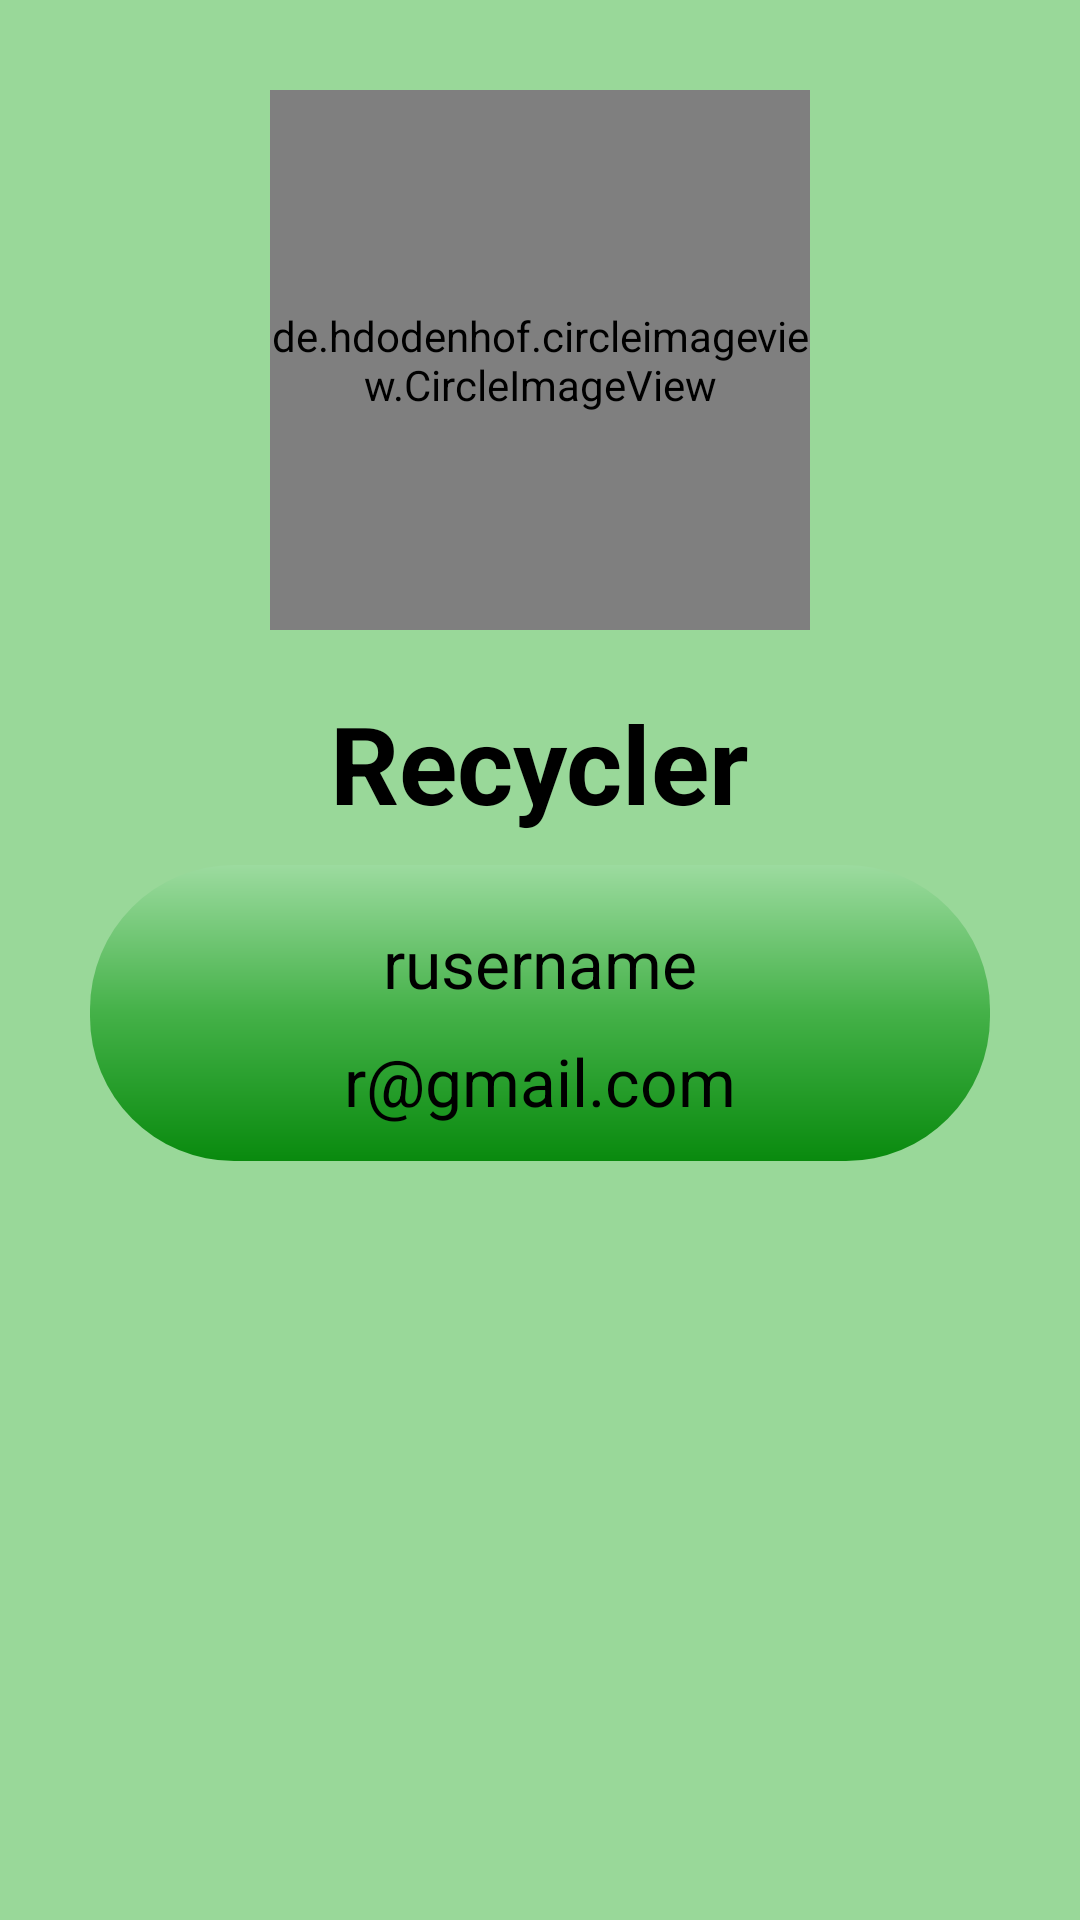

This screen was rendered from an Android layout file. Write that file and the resources it references.
<!-- AndroidManifest.xml: application theme Theme.R2u01 -->
<!-- res/layout/activity_profile.xml -->
<androidx.drawerlayout.widget.DrawerLayout xmlns:android="http://schemas.android.com/apk/res/android"
    xmlns:app="http://schemas.android.com/apk/res-auto"
    xmlns:tools="http://schemas.android.com/tools"
    android:id="@+id/drawerLayout"
    android:layout_width="match_parent"
    android:layout_height="match_parent"
    tools:context=".ProfileActivity">

    <RelativeLayout
        android:layout_width="match_parent"
        android:layout_height="match_parent">

        <LinearLayout
            android:layout_width="match_parent"
            android:layout_height="wrap_content"
            android:orientation="vertical">

            <de.hdodenhof.circleimageview.CircleImageView
                android:id="@+id/profileImageView"
                android:layout_width="180dp"
                android:layout_height="180dp"
                android:layout_gravity="center"
                android:layout_marginTop="30dp"
                android:scaleType="centerCrop"
                android:src="@drawable/ic_default_image" />

            <TextView
                android:id="@+id/userTypeTextView"
                android:layout_width="wrap_content"
                android:layout_height="wrap_content"
                android:layout_gravity="center"
                android:layout_marginTop="20dp"
                android:text="Recycler"
                android:textSize="36sp"
                android:textColor="@color/black"
                android:textStyle="bold" />

            <LinearLayout
                android:layout_width="match_parent"
                android:layout_height="wrap_content"
                android:layout_gravity="center"
                android:layout_marginHorizontal="30dp"
                android:layout_marginVertical="10dp"
                android:orientation="vertical"
                android:background="@drawable/btn_circle_pressed"
                android:paddingBottom="12dp">

                <TextView
                    android:id="@+id/usernameTextView"
                    android:layout_width="wrap_content"
                    android:layout_height="wrap_content"
                    android:layout_gravity="center"
                    android:layout_marginTop="10dp"
                    android:text="rusername"
                    android:textColor="@color/black"
                    android:textSize="22sp" />

                <TextView
                    android:id="@+id/emailTextView"
                    android:layout_width="wrap_content"
                    android:layout_height="wrap_content"
                    android:layout_gravity="center"
                    android:layout_marginTop="10dp"
                    android:text="r@gmail.com"
                    android:textColor="@color/black"
                    android:textSize="22sp" />

            </LinearLayout>
        </LinearLayout>

    </RelativeLayout>

    
    <com.google.android.material.navigation.NavigationView
        android:id="@+id/navigationView"
        android:layout_width="wrap_content"
        android:layout_height="match_parent"
        android:layout_gravity="start"
        app:headerLayout="@layout/nav_header"
        />

</androidx.drawerlayout.widget.DrawerLayout>
<!-- res/layout/nav_header.xml (included above) -->
<?xml version="1.0" encoding="utf-8"?>
<LinearLayout
    xmlns:android="http://schemas.android.com/apk/res/android"
    xmlns:app="http://schemas.android.com/apk/res-auto"
    xmlns:tools="http://schemas.android.com/tools"
    android:layout_width="match_parent"
    android:layout_height="wrap_content"
    android:orientation="vertical"
    android:gravity="center"
    android:paddingTop="16dp"
    android:paddingBottom="16dp"
    android:background="@drawable/btm_radius">

    <de.hdodenhof.circleimageview.CircleImageView
        android:id="@+id/profileImageView"
        android:layout_width="96dp"
        android:layout_height="96dp"
        android:src="@drawable/ic_default_image"
        android:contentDescription="Profile Image" />

    <TextView
        android:id="@+id/usernameTextView"
        android:layout_width="wrap_content"
        android:layout_height="wrap_content"
        android:text="John Doe"
        android:textColor="@android:color/white"
        android:textSize="16sp"
        android:layout_marginTop="8dp" />

    <TextView
        android:id="@+id/emailTextView"
        android:layout_width="wrap_content"
        android:layout_height="wrap_content"
        android:text="john@example.com"
        android:textColor="@android:color/white"
        android:textSize="14sp"
        android:layout_marginTop="4dp" />
</LinearLayout>
<!-- resources referenced by this layout -->
<resources>
  <color name="black">#FF000000</color>
  <!-- drawable btm_radius (drawable) -->
  <?xml version="1.0" encoding="utf-8"?>
  <shape xmlns:android="http://schemas.android.com/apk/res/android"
      android:shape="rectangle" >
  
      <gradient
          android:angle="270"
          android:centerColor="#44B148"
          android:endColor="#098A0E"
          android:startColor="#9CDB9F" />
  
      <padding
          android:bottom="8dp"
          android:left="8dp"
          android:right="8dp"
          android:top="8dp" />
  
      <corners android:bottomLeftRadius="48dp" android:bottomRightRadius="48dp"/>
  
  </shape>
  <!-- drawable btn_circle_pressed (drawable) -->
  <?xml version="1.0" encoding="utf-8"?>
  <shape xmlns:android="http://schemas.android.com/apk/res/android"
      android:shape="rectangle" >
  
      <gradient
          android:angle="270"
          android:centerColor="#44B148"
          android:endColor="#098A0E"
          android:startColor="#9CDB9F" />
  
      <padding
          android:bottom="8dp"
          android:left="8dp"
          android:right="8dp"
          android:top="8dp" />
  
      <corners android:radius="48dp" />
  
  </shape>
  <!-- drawable ic_default_image: png bitmap (drawable, 8556 bytes) -->
  <style name="Theme.R2u01" parent="Base.Theme.R2u01" />
  <style name="Base.Theme.R2u01" parent="Theme.AppCompat.DayNight">
  
          <item name="colorPrimary">@color/dark_green</item>
          <item name="colorPrimaryVariant">@color/green</item>
  
          <item name="colorSecondary">@color/accent_color</item>
          <item name="colorSecondaryVariant">@color/accent_color</item>
          <item name="colorOnSecondary">@android:color/black</item>
          <item name="android:textColorPrimary">@color/white</item>
          <item name="android:textColorSecondary">@color/text_secondary_color</item>
          <item name="android:windowBackground">@color/light_green</item>
          <item name="android:windowActionBar">@color/dark_green</item>
          
          <item name="android:navigationBarColor">@color/dark_green</item>
          <item name="android:statusBarColor">@color/dark_green</item> 
  
  
          
          <item name="android:titleTextColor">@android:color/white</item>
      </style>
  <color name="dark_green">#FF006400</color>
  <color name="green">#FF00FF00</color>
  <color name="accent_color">#03DAC5</color>
  <color name="white">#FFFFFFFF</color>
  <color name="text_secondary_color">#666666</color>
  <color name="light_green">#99D899</color>
</resources>
